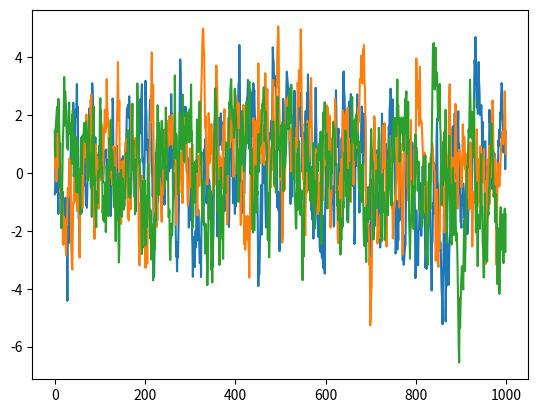

Generate this figure with matplotlib:
# --------------------------------------
# Ornstein-Uhlenbeck Noise
# Author: Flood Sung
# Date: 2016.5.4
# Reference: https://github.com/rllab/rllab/blob/master/rllab/exploration_strategies/ou_strategy.py
# --------------------------------------

import numpy as np
import numpy.random as nr

class OUNoise:
    """docstring for OUNoise"""
    def __init__(self,action_dimension,mu=0, theta=0.15, sigma=0.9):
        self.action_dimension = action_dimension
        self.mu = mu
        self.theta = theta
        self.sigma = sigma
        self.state = np.ones(self.action_dimension) * self.mu
        self.reset()

    def reset(self):
        self.state = np.ones(self.action_dimension) * self.mu

    def noise(self):
        x = self.state
        dx = self.theta * (self.mu - x) + self.sigma * nr.randn(len(x))
        self.state = x + dx
        return self.state

if __name__ == '__main__':
    ou = OUNoise(3)
    states = []
    for i in range(1000):
        states.append(ou.noise())
    import matplotlib.pyplot as plt

    plt.plot(states)
    plt.show()